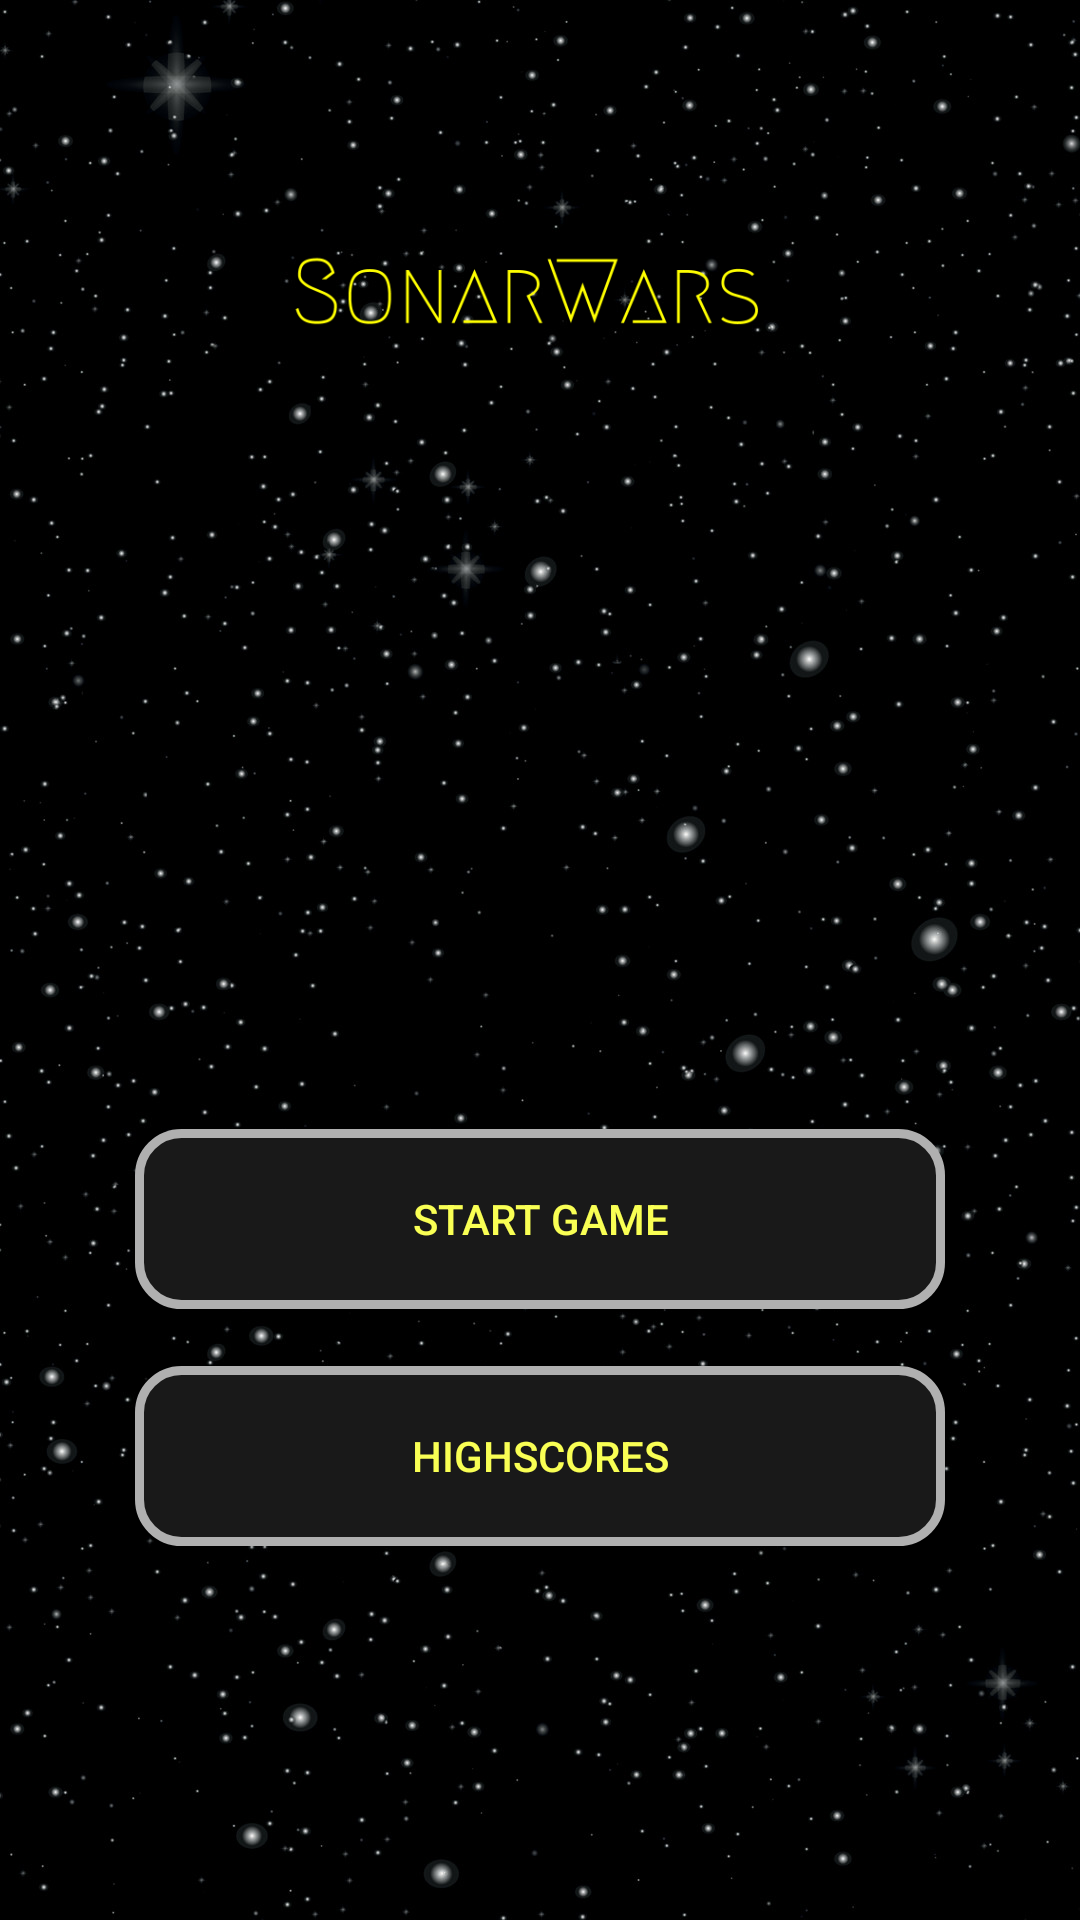

Produce the Android XML layout that renders to this screen, including the resource entries it uses.
<!-- AndroidManifest.xml: application theme AppTheme -->
<!-- res/layout/activity_menu2.xml -->
<?xml version="1.0" encoding="utf-8"?>
<android.support.constraint.ConstraintLayout xmlns:android="http://schemas.android.com/apk/res/android"
    xmlns:app="http://schemas.android.com/apk/res-auto"
    xmlns:tools="http://schemas.android.com/tools"
    android:layout_width="match_parent"
    android:layout_height="match_parent"
    android:background="@drawable/background"
    android:screenOrientation="portrait"
    tools:context=".MenuActivity">

    <ImageView
        android:id="@+id/imageView"
        android:layout_width="319dp"
        android:layout_height="228dp"
        android:layout_marginStart="8dp"
        android:layout_marginLeft="8dp"
        android:layout_marginTop="8dp"
        android:layout_marginEnd="8dp"
        android:layout_marginRight="8dp"
        app:layout_constraintEnd_toEndOf="parent"
        app:layout_constraintStart_toStartOf="parent"
        app:layout_constraintTop_toTopOf="parent"
        app:srcCompat="@drawable/logo2" />

    <Button
        android:id="@+id/button"
        android:layout_width="wrap_content"
        android:layout_height="wrap_content"
        android:layout_marginStart="8dp"
        android:layout_marginLeft="8dp"
        android:layout_marginTop="8dp"
        android:layout_marginEnd="8dp"
        android:layout_marginRight="8dp"
        android:layout_marginBottom="8dp"
        android:background="@drawable/roundedbutton"
        android:text="Highscores"
        android:textColor="#F9FF54"
        app:layout_constraintBottom_toBottomOf="parent"
        app:layout_constraintEnd_toEndOf="parent"
        app:layout_constraintHorizontal_bias="0.498"
        app:layout_constraintStart_toStartOf="parent"
        app:layout_constraintTop_toBottomOf="@+id/button2"
        app:layout_constraintVertical_bias="0.086" />

    <Button
        android:id="@+id/button2"
        android:layout_width="wrap_content"
        android:layout_height="wrap_content"
        android:layout_marginStart="8dp"
        android:layout_marginLeft="8dp"
        android:layout_marginTop="8dp"
        android:layout_marginEnd="8dp"
        android:layout_marginRight="8dp"
        android:layout_marginBottom="8dp"
        android:background="@drawable/roundedbutton"
        android:text="Start Game"
        android:textColor="#F9FF54"
        app:layout_constraintBottom_toBottomOf="parent"
        app:layout_constraintEnd_toEndOf="parent"
        app:layout_constraintHorizontal_bias="0.498"
        app:layout_constraintStart_toStartOf="parent"
        app:layout_constraintTop_toTopOf="parent"
        app:layout_constraintVertical_bias="0.653" />
</android.support.constraint.ConstraintLayout>
<!-- resources referenced by this layout -->
<resources>
  <!-- drawable background: jpg bitmap (drawable, 152354 bytes) -->
  <!-- drawable logo2: png bitmap (drawable, 9473 bytes) -->
  <!-- drawable roundedbutton (drawable) -->
  <?xml version="1.0" encoding="utf-8"?>
  <shape xmlns:android="http://schemas.android.com/apk/res/android" android:shape="rectangle" >
      <corners
          android:radius="14dp"
          />
      <solid
          android:color="#191919"
          />
      <padding
          android:left="0dp"
          android:top="0dp"
          android:right="0dp"
          android:bottom="0dp"
          />
      <size
          android:width="270dp"
          android:height="60dp"
          />
      <stroke
          android:width="3dp"
          android:color="#B0B0B0"
          />
  </shape>
  <style name="AppTheme" parent="Theme.AppCompat.Light.DarkActionBar">
          
          <item name="colorPrimary">@color/colorPrimary</item>
          <item name="colorPrimaryDark">@color/colorPrimaryDark</item>
          <item name="colorAccent">@color/colorAccent</item>
          <item name="android:windowDisablePreview">true</item>
      </style>
  <!-- not gathered from this repository: default colours our renderer supplied (Android Studio template values) -->
  <color name="colorPrimary">#FF6200EE</color>
  <color name="colorPrimaryDark">#FF3700B3</color>
  <color name="colorAccent">#FF03DAC5</color>
</resources>
